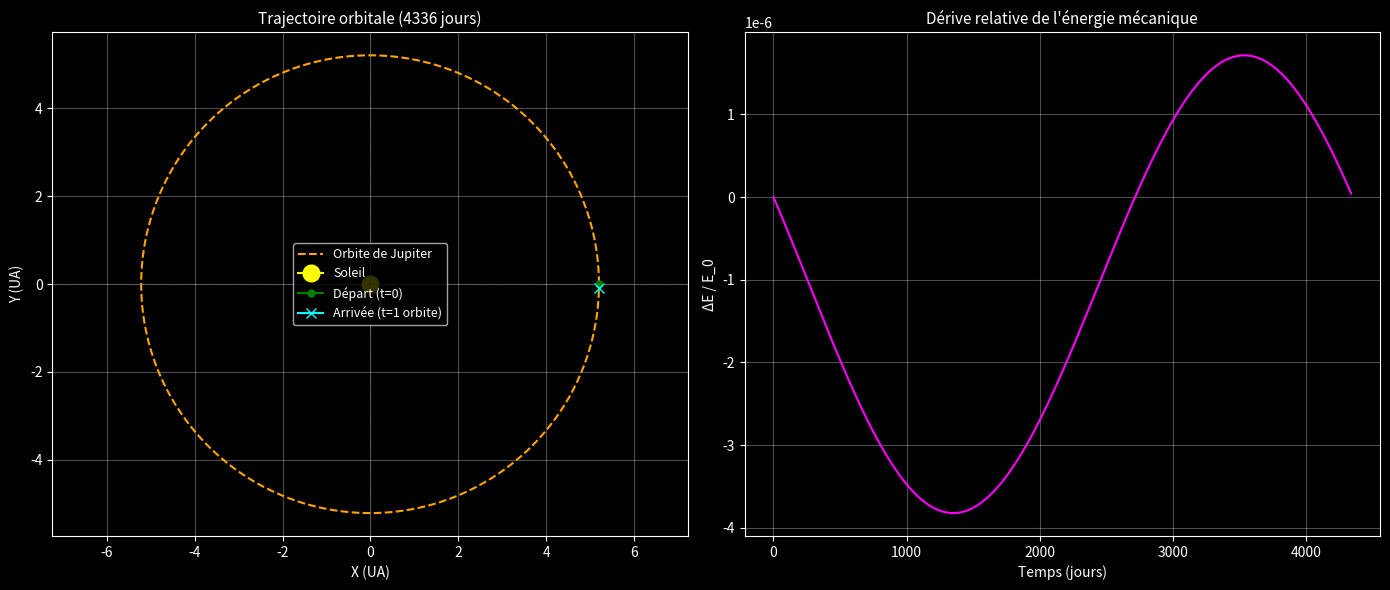

Recreate this plot in Python.
import numpy as np
import matplotlib.pyplot as plt

# ==========================================
# CONFIGURATION DU STYLE (Avant toute création de figure)
# ==========================================
plt.style.use('dark_background')

# ==========================================
# CONSTANTES PHYSIQUES ET PARAMÈTRES
# ==========================================
G = 6.67430e-11          # Constante gravitationnelle (m^3 kg^-1 s^-2)
M_SOLEIL = 1.989e30      # Masse du Soleil (kg)

# Données orbitales de Jupiter
r_jupiter = 778.5e9      # Demi-grand axe en mètres
v_jupiter = 13.07e3      # Vitesse orbitale moyenne en m/s

# Paramètres de simulation temporelle (Calcul dynamique de la période)
dt = 86400               # Pas de temps : 1 jour en secondes
T_orbital = 2 * np.pi * np.sqrt(r_jupiter**3 / (G * M_SOLEIL))
steps = int(np.ceil(T_orbital / dt))  # Couvre exactement une période orbitale

# ==========================================
# INITIALISATION DES VECTEURS (Position & Vitesse)
# ==========================================
position = np.array([r_jupiter, 0.0], dtype=float)
vitesse = np.array([0.0, v_jupiter], dtype=float)

# Listes pour stocker la trajectoire et l'énergie
trajectoire_x = [position[0]]
trajectoire_y = [position[1]]
energies = []

# ==========================================
# BOUCLE DE SIMULATION (Méthode d'Euler-Cromer)
# ==========================================
for _ in range(steps):
    r_distance = np.linalg.norm(position)
    
    # Force gravitationnelle
    acceleration = - (G * M_SOLEIL / r_distance**3) * position
    
    # Mise à jour de la vitesse et de la position
    vitesse += acceleration * dt
    position += vitesse * dt
    
    # Enregistrement pour le tracé de la trajectoire
    trajectoire_x.append(position[0])
    trajectoire_y.append(position[1])
    
    # Diagnostic : Énergie mécanique par unité de masse
    v_norm = np.linalg.norm(vitesse)
    e_meca = 0.5 * v_norm**2 - (G * M_SOLEIL / r_distance)
    energies.append(e_meca)

# Conversion explicite en tableau NumPy pour sécuriser les opérations vectorielles
energies = np.array(energies)

# ==========================================
# AFFICHAGE GRAPHIQUE (Double fenêtre)
# ==========================================
UA = 1.496e11
x_ua = np.array(trajectoire_x) / UA
y_ua = np.array(trajectoire_y) / UA

fig, (ax1, ax2) = plt.subplots(1, 2, figsize=(14, 6))

# 1. Trajectoire spatiale
ax1.plot(x_ua, y_ua, color='orange', linestyle='--', label='Orbite de Jupiter')
ax1.plot(0, 0, marker='o', markersize=12, color='yellow', label='Soleil')
ax1.plot(x_ua[0], y_ua[0], marker='o', markersize=5, color='green', label='Départ (t=0)')
ax1.plot(x_ua[-1], y_ua[-1], marker='x', markersize=7, color='cyan', label='Arrivée (t=1 orbite)')

ax1.set_title(f"Trajectoire orbitale ({steps} jours)", fontsize=11)
ax1.set_xlabel("X (UA)")
ax1.set_ylabel("Y (UA)")
ax1.axhline(0, color='gray', linewidth=0.5, linestyle=':')
ax1.axvline(0, color='gray', linewidth=0.5, linestyle=':')
ax1.grid(True, alpha=0.3)
ax1.legend(fontsize=9)
ax1.axis('equal')

# 2. Diagnostic d'énergie (Stabilité de l'intégrateur)
jours = np.arange(steps)
ax2.plot(jours, (energies - energies[0]) / np.abs(energies[0]), color='magenta')
ax2.set_title("Dérive relative de l'énergie mécanique", fontsize=11)
ax2.set_xlabel("Temps (jours)")
ax2.set_ylabel("ΔE / E_0")
ax2.grid(True, alpha=0.3)

plt.tight_layout()
plt.show()
